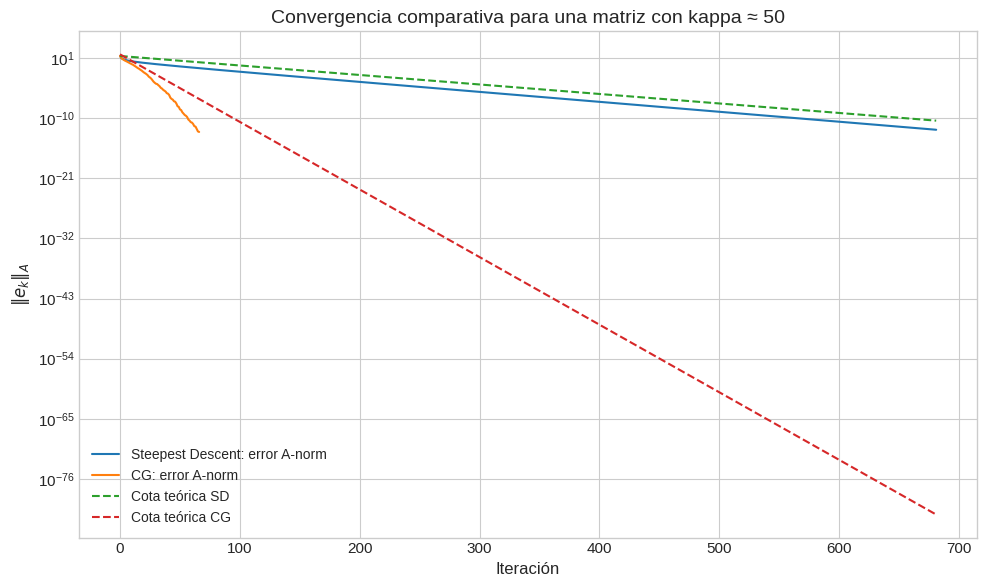
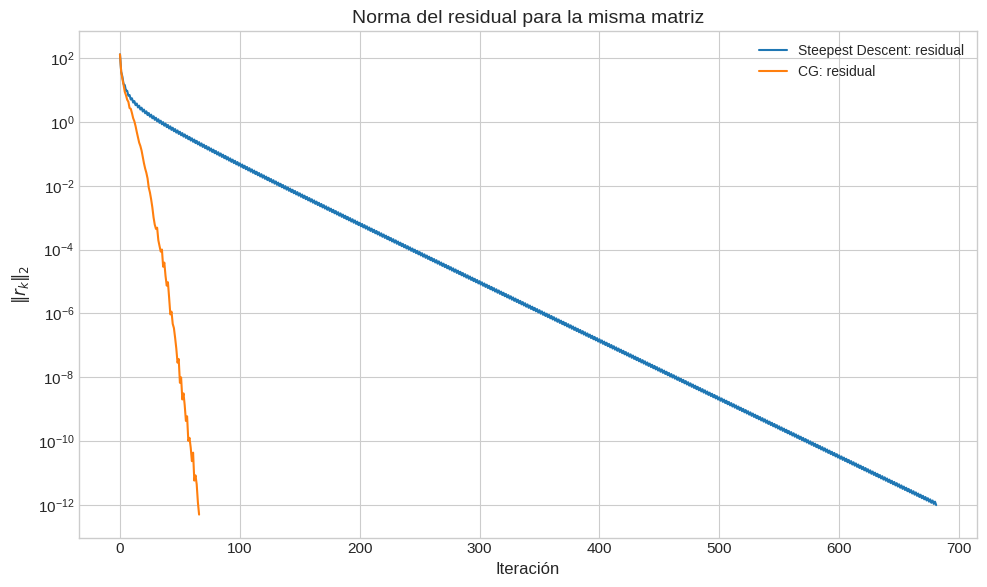
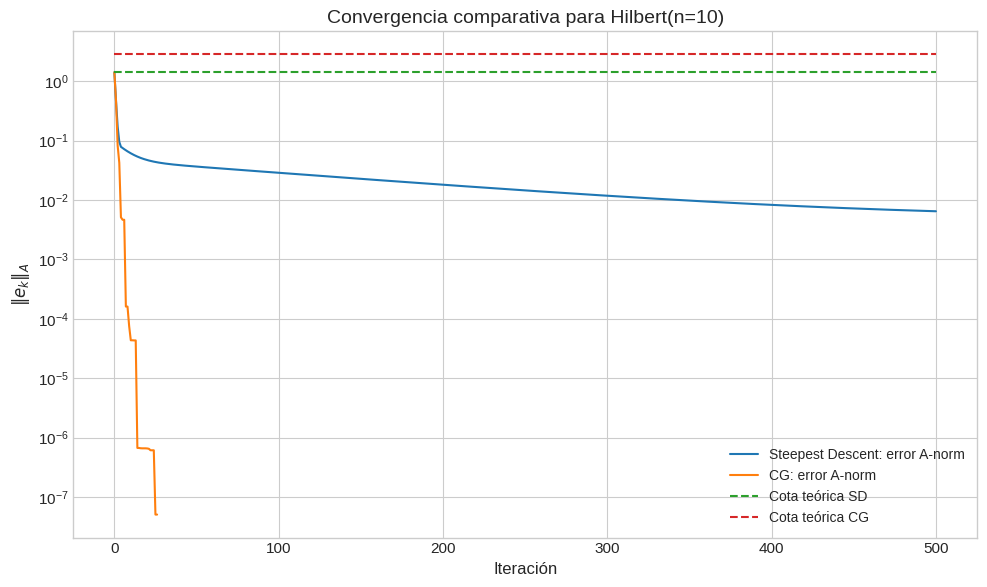
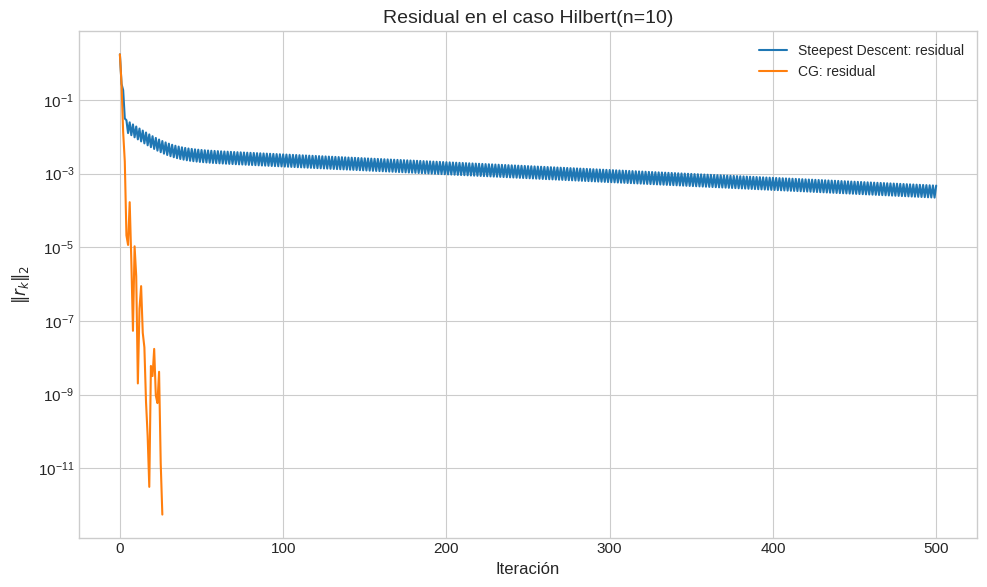
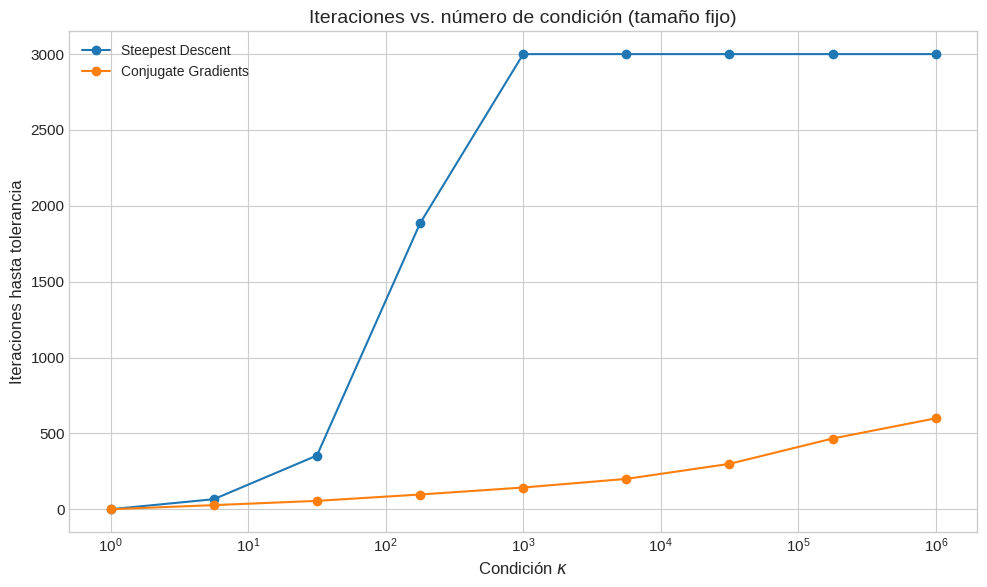

Reproduce these figures in Python, in order.
import numpy as np
import scipy.linalg as la
import matplotlib.pyplot as plt

np.set_printoptions(precision=4, suppress=True)


plt.style.use("seaborn-v0_8-whitegrid")
plt.rcParams.update({
    "figure.figsize": (10, 6),
    "axes.titlesize": 14,
    "axes.labelsize": 12,
    "legend.fontsize": 10,
    "font.size": 11,
})

rng = np.random.default_rng(2026)

def random_spd(n: int, alpha: float = 1e-2, rng: np.random.Generator | None = None) -> np.ndarray:
    """Genera una matriz SPD aleatoria A = B.T @ B + alpha I."""
    rng = rng or np.random.default_rng()
    B = rng.standard_normal((n, n))
    A = B.T @ B + alpha * np.eye(n)
    return 0.5 * (A + A.T)

def tridiagonal_1d_spd(n: int) -> np.ndarray:
    """Matriz tridiagonal SPD típica de diferencias finitas 1D."""
    A = 2.0 * np.eye(n)
    off = -1.0 * np.ones(n - 1)
    A += np.diag(off, 1) + np.diag(off, -1)
    return A

def diagonally_dominant_spd(n: int, rng: np.random.Generator | None = None) -> np.ndarray:
    """Matriz simétrica con dominancia diagonal reforzada para asegurar SPD."""
    rng = rng or np.random.default_rng()
    M = rng.standard_normal((n, n))
    A = 0.5 * (M + M.T)
    diag_boost = np.sum(np.abs(A), axis=1) + 1.0
    A = A + np.diag(diag_boost)
    return 0.5 * (A + A.T)

def hilbert_spd(n: int) -> np.ndarray:
    """Matriz de Hilbert: SPD, simétrica y extremadamente mal condicionada."""
    return la.hilbert(n)

def prescribed_spectrum_spd(n: int, lam_min: float = 1.0, lam_max: float = 1e4) -> np.ndarray:
    """Matriz diagonal SPD con autovalores prefijados."""
    eigs = np.logspace(np.log10(lam_min), np.log10(lam_max), n)
    return np.diag(eigs)

def matrix_family(name: str, n: int, rng: np.random.Generator | None = None) -> np.ndarray:
    """Fábrica unificada de matrices SPD."""
    if name == "random_spd":
        return random_spd(n, alpha=1e-2, rng=rng)
    if name == "tridiagonal":
        return tridiagonal_1d_spd(n)
    if name == "diagonally_dominant":
        return diagonally_dominant_spd(n, rng=rng)
    if name == "hilbert":
        return hilbert_spd(n)
    if name == "prescribed_spectrum":
        return prescribed_spectrum_spd(n, 1.0, 1e4)
    raise ValueError(f"Unknown matrix family: {name}")

def spectral_properties(A: np.ndarray) -> dict:
    """Devuelve autovalores, número de condición y banderas de estabilidad numérica."""
    eigs = la.eigh(A, eigvals_only=True)
    lam_min = float(np.min(eigs))
    lam_max = float(np.max(eigs))
    stable = bool(lam_min > 0 and np.isfinite(lam_min) and np.isfinite(lam_max))
    kappa = lam_max / lam_min if stable else np.inf
    return {
        "eigenvalues": eigs,
        "lambda_min": lam_min,
        "lambda_max": lam_max,
        "kappa": kappa,
        "stable": stable,
    }

sizes = [10, 50, 100, 200]
families = ["random_spd", "tridiagonal", "diagonally_dominant", "hilbert", "prescribed_spectrum"]

spectral_rows = []
for family in families:
    for n in sizes:
        A = matrix_family(family, n, rng=rng)
        sp = spectral_properties(A)
        spectral_rows.append({
            "family": family,
            "n": n,
            "lambda_min": sp["lambda_min"],
            "lambda_max": sp["lambda_max"],
            "kappa": sp["kappa"],
            "stable": sp["stable"],
            "A": A,
        })

print(f"{'family':<22} {'n':>4} {'lambda_min':>14} {'lambda_max':>14} {'kappa':>16} {'stable':>10}")
print("-" * 82)
for row in spectral_rows:
    kappa_str = f"{row['kappa']:.4e}" if np.isfinite(row["kappa"]) else "inf"
    print(f"{row['family']:<22} {row['n']:>4d} {row['lambda_min']:>14.6e} {row['lambda_max']:>14.6e} {kappa_str:>16} {str(row['stable']):>10}")

def steepest_descent(
    A: np.ndarray,
    b: np.ndarray,
    x0: np.ndarray | None = None,
    tol: float = 1e-10,
    max_iter: int = 5000,
    refresh_every: int = 50,
    x_true: np.ndarray | None = None,
):
    """
    Steepest Descent (B1) desde cero.
    Retorna x, historial y número de iteraciones realizadas.
    """
    n = A.shape[0]
    x = np.zeros(n) if x0 is None else x0.astype(float).copy()
    r = b - A @ x
    rr = float(r @ r)

    history = {
        "residual_norm": [np.sqrt(rr)],
        "error_a_norm": [],
    }

    if x_true is not None:
        e = x - x_true
        history["error_a_norm"].append(np.sqrt(float(e @ (A @ e))))

    it = 0
    while it < max_iter and np.sqrt(rr) > tol:
        Ar = A @ r
        denom = float(r @ Ar)
        if not np.isfinite(denom) or denom <= 0.0:
            r = b - A @ x
            rr = float(r @ r)
            if np.sqrt(rr) <= tol:
                break
            Ar = A @ r
            denom = float(r @ Ar)
            if not np.isfinite(denom) or denom <= 0.0:
                raise FloatingPointError("Steepest Descent encountered a non-positive denominator.")

        alpha = rr / denom
        x = x + alpha * r

        if (it + 1) % refresh_every == 0:
            r = b - A @ x
        else:
            r = r - alpha * Ar

        rr = float(r @ r)
        history["residual_norm"].append(np.sqrt(rr))

        if x_true is not None:
            e = x - x_true
            history["error_a_norm"].append(np.sqrt(float(e @ (A @ e))))

        it += 1

    return x, history, it

def conjugate_gradients(
    A: np.ndarray,
    b: np.ndarray,
    x0: np.ndarray | None = None,
    tol: float = 1e-10,
    max_iter: int = 5000,
    refresh_every: int = 50,
    x_true: np.ndarray | None = None,
):
    """
    Conjugate Gradients (B2) desde cero.
    Retorna x, historial y número de iteraciones realizadas.
    """
    n = A.shape[0]
    x = np.zeros(n) if x0 is None else x0.astype(float).copy()
    r = b - A @ x
    d = r.copy()
    rr = float(r @ r)

    history = {
        "residual_norm": [np.sqrt(rr)],
        "error_a_norm": [],
    }

    if x_true is not None:
        e = x - x_true
        history["error_a_norm"].append(np.sqrt(float(e @ (A @ e))))

    it = 0
    while it < max_iter and np.sqrt(rr) > tol:
        Ad = A @ d
        denom = float(d @ Ad)
        if not np.isfinite(denom) or denom <= 0.0:
            r = b - A @ x
            d = r.copy()
            rr = float(r @ r)
            if np.sqrt(rr) <= tol:
                break
            Ad = A @ d
            denom = float(d @ Ad)
            if not np.isfinite(denom) or denom <= 0.0:
                raise FloatingPointError("CG encountered a non-positive denominator.")

        alpha = rr / denom
        x = x + alpha * d

        if (it + 1) % refresh_every == 0:
            r_new = b - A @ x
        else:
            r_new = r - alpha * Ad

        rr_new = float(r_new @ r_new)
        if rr == 0.0:
            break

        beta = rr_new / rr
        d = r_new + beta * d
        r = r_new
        rr = rr_new

        history["residual_norm"].append(np.sqrt(rr))
        if x_true is not None:
            e = x - x_true
            history["error_a_norm"].append(np.sqrt(float(e @ (A @ e))))

        it += 1

    return x, history, it

def run_experiment(A: np.ndarray, label: str, tol: float = 1e-10, max_iter_factor: int = 25):
    n = A.shape[0]
    x_true = rng.standard_normal(n)
    b = A @ x_true
    x0 = np.zeros(n)

    max_iter_sd = max(50, max_iter_factor * n)
    max_iter_cg = max(20, max_iter_factor * n)

    x_sd, hist_sd, it_sd = steepest_descent(
        A, b, x0=x0, tol=tol, max_iter=max_iter_sd, refresh_every=50, x_true=x_true
    )
    x_cg, hist_cg, it_cg = conjugate_gradients(
        A, b, x0=x0, tol=tol, max_iter=max_iter_cg, refresh_every=50, x_true=x_true
    )

    err_sd = np.linalg.norm(x_sd - x_true)
    err_cg = np.linalg.norm(x_cg - x_true)

    return {
        "label": label,
        "A": A,
        "x_true": x_true,
        "b": b,
        "sd": {"x": x_sd, "history": hist_sd, "iters": it_sd, "err_final": err_sd},
        "cg": {"x": x_cg, "history": hist_cg, "iters": it_cg, "err_final": err_cg},
    }

def theory_bounds(kappa: float, e0_a: float, n_steps: int):
    steps = np.arange(n_steps)
    q_sd = (kappa - 1.0) / (kappa + 1.0) if np.isfinite(kappa) and kappa > 1 else 0.0
    q_cg = (np.sqrt(kappa) - 1.0) / (np.sqrt(kappa) + 1.0) if np.isfinite(kappa) and kappa > 1 else 0.0
    sd_bound = e0_a * (q_sd ** steps)
    cg_bound = 2.0 * e0_a * (q_cg ** steps)
    return sd_bound, cg_bound

def print_experiment_summary(result: dict, kappa: float):
    sd = result["sd"]
    cg = result["cg"]
    print(f"\n=== {result['label']} ===")
    print(f"kappa ≈ {kappa:.6e}" if np.isfinite(kappa) else "kappa ≈ inf")
    print(f"Steepest Descent: iters={sd['iters']:>4d}, final ||x-x_true||2={sd['err_final']:.3e}, final residual={sd['history']['residual_norm'][-1]:.3e}")
    print(f"CG:               iters={cg['iters']:>4d}, final ||x-x_true||2={cg['err_final']:.3e}, final residual={cg['history']['residual_norm'][-1]:.3e}")

print("\nRESUMEN ESPECTRAL")
print("=" * 90)
for family in families:
    print(f"\nFamilia: {family}")
    print(f"{'n':>4} {'lambda_min':>15} {'lambda_max':>15} {'kappa':>16}")
    print("-" * 54)
    for row in spectral_rows:
        if row["family"] != family:
            continue
        kappa_str = f"{row['kappa']:.6e}" if np.isfinite(row["kappa"]) else "inf"
        print(f"{row['n']:>4d} {row['lambda_min']:>15.6e} {row['lambda_max']:>15.6e} {kappa_str:>16}")

n_demo = 50
A_demo = prescribed_spectrum_spd(n_demo, lam_min=1.0, lam_max=50.0)
sp_demo = spectral_properties(A_demo)
result_demo = run_experiment(A_demo, "Diagonal with prescribed spectrum (kappa≈50)", tol=1e-12, max_iter_factor=20)
print_experiment_summary(result_demo, sp_demo["kappa"])

sd_hist = result_demo["sd"]["history"]
cg_hist = result_demo["cg"]["history"]
e0_a = sd_hist["error_a_norm"][0]
n_steps = max(len(sd_hist["error_a_norm"]), len(cg_hist["error_a_norm"]))
sd_bound, cg_bound = theory_bounds(sp_demo["kappa"], e0_a, n_steps)

plt.figure(figsize=(10, 6))
plt.semilogy(sd_hist["error_a_norm"], label="Steepest Descent: error A-norm")
plt.semilogy(cg_hist["error_a_norm"], label="CG: error A-norm")
plt.semilogy(sd_bound, "--", label="Cota teórica SD")
plt.semilogy(cg_bound, "--", label="Cota teórica CG")
plt.xlabel("Iteración")
plt.ylabel(r"$\|e_k\|_A$")
plt.title("Convergencia comparativa para una matriz con kappa ≈ 50")
plt.legend()
plt.tight_layout()
plt.show()

plt.figure(figsize=(10, 6))
plt.semilogy(sd_hist["residual_norm"], label="Steepest Descent: residual")
plt.semilogy(cg_hist["residual_norm"], label="CG: residual")
plt.xlabel("Iteración")
plt.ylabel(r"$\|r_k\|_2$")
plt.title("Norma del residual para la misma matriz")
plt.legend()
plt.tight_layout()
plt.show()

A_hil = hilbert_spd(10)
sp_hil = spectral_properties(A_hil)
result_hil = run_experiment(A_hil, "Hilbert matrix (n=10)", tol=1e-12, max_iter_factor=50)
print_experiment_summary(result_hil, sp_hil["kappa"])

sd_hist = result_hil["sd"]["history"]
cg_hist = result_hil["cg"]["history"]
e0_a = sd_hist["error_a_norm"][0]
n_steps = max(len(sd_hist["error_a_norm"]), len(cg_hist["error_a_norm"]))
sd_bound, cg_bound = theory_bounds(sp_hil["kappa"], e0_a, n_steps)

plt.figure(figsize=(10, 6))
plt.semilogy(sd_hist["error_a_norm"], label="Steepest Descent: error A-norm")
plt.semilogy(cg_hist["error_a_norm"], label="CG: error A-norm")
plt.semilogy(sd_bound, "--", label="Cota teórica SD")
plt.semilogy(cg_bound, "--", label="Cota teórica CG")
plt.xlabel("Iteración")
plt.ylabel(r"$\|e_k\|_A$")
plt.title("Convergencia comparativa para Hilbert(n=10)")
plt.legend()
plt.tight_layout()
plt.show()

plt.figure(figsize=(10, 6))
plt.semilogy(sd_hist["residual_norm"], label="Steepest Descent: residual")
plt.semilogy(cg_hist["residual_norm"], label="CG: residual")
plt.xlabel("Iteración")
plt.ylabel(r"$\|r_k\|_2$")
plt.title("Residual en el caso Hilbert(n=10)")
plt.legend()
plt.tight_layout()
plt.show()

kappas = np.logspace(0, 6, 9)  # de 1 a 10^6
n_fixed = 60

sd_iters = []
cg_iters = []

for kappa_target in kappas:
    A = prescribed_spectrum_spd(n_fixed, lam_min=1.0, lam_max=float(kappa_target))
    x_true = rng.standard_normal(n_fixed)
    b = A @ x_true
    x0 = np.zeros(n_fixed)

    x_sd, hist_sd, it_sd = steepest_descent(A, b, x0=x0, tol=1e-10, max_iter=50 * n_fixed, refresh_every=50, x_true=x_true)
    x_cg, hist_cg, it_cg = conjugate_gradients(A, b, x0=x0, tol=1e-10, max_iter=10 * n_fixed, refresh_every=50, x_true=x_true)

    sd_iters.append(it_sd)
    cg_iters.append(it_cg)

plt.figure(figsize=(10, 6))
plt.semilogx(kappas, sd_iters, "o-", label="Steepest Descent")
plt.semilogx(kappas, cg_iters, "o-", label="Conjugate Gradients")
plt.xlabel(r"Condición $\kappa$")
plt.ylabel("Iteraciones hasta tolerancia")
plt.title("Iteraciones vs. número de condición (tamaño fijo)")
plt.legend()
plt.tight_layout()
plt.show()

print(f"{'kappa':>14} {'SD iters':>12} {'CG iters':>12}")
print("-" * 40)
for kappa_target, si, ci in zip(kappas, sd_iters, cg_iters):
    print(f"{kappa_target:>14.4e} {si:>12d} {ci:>12d}")
